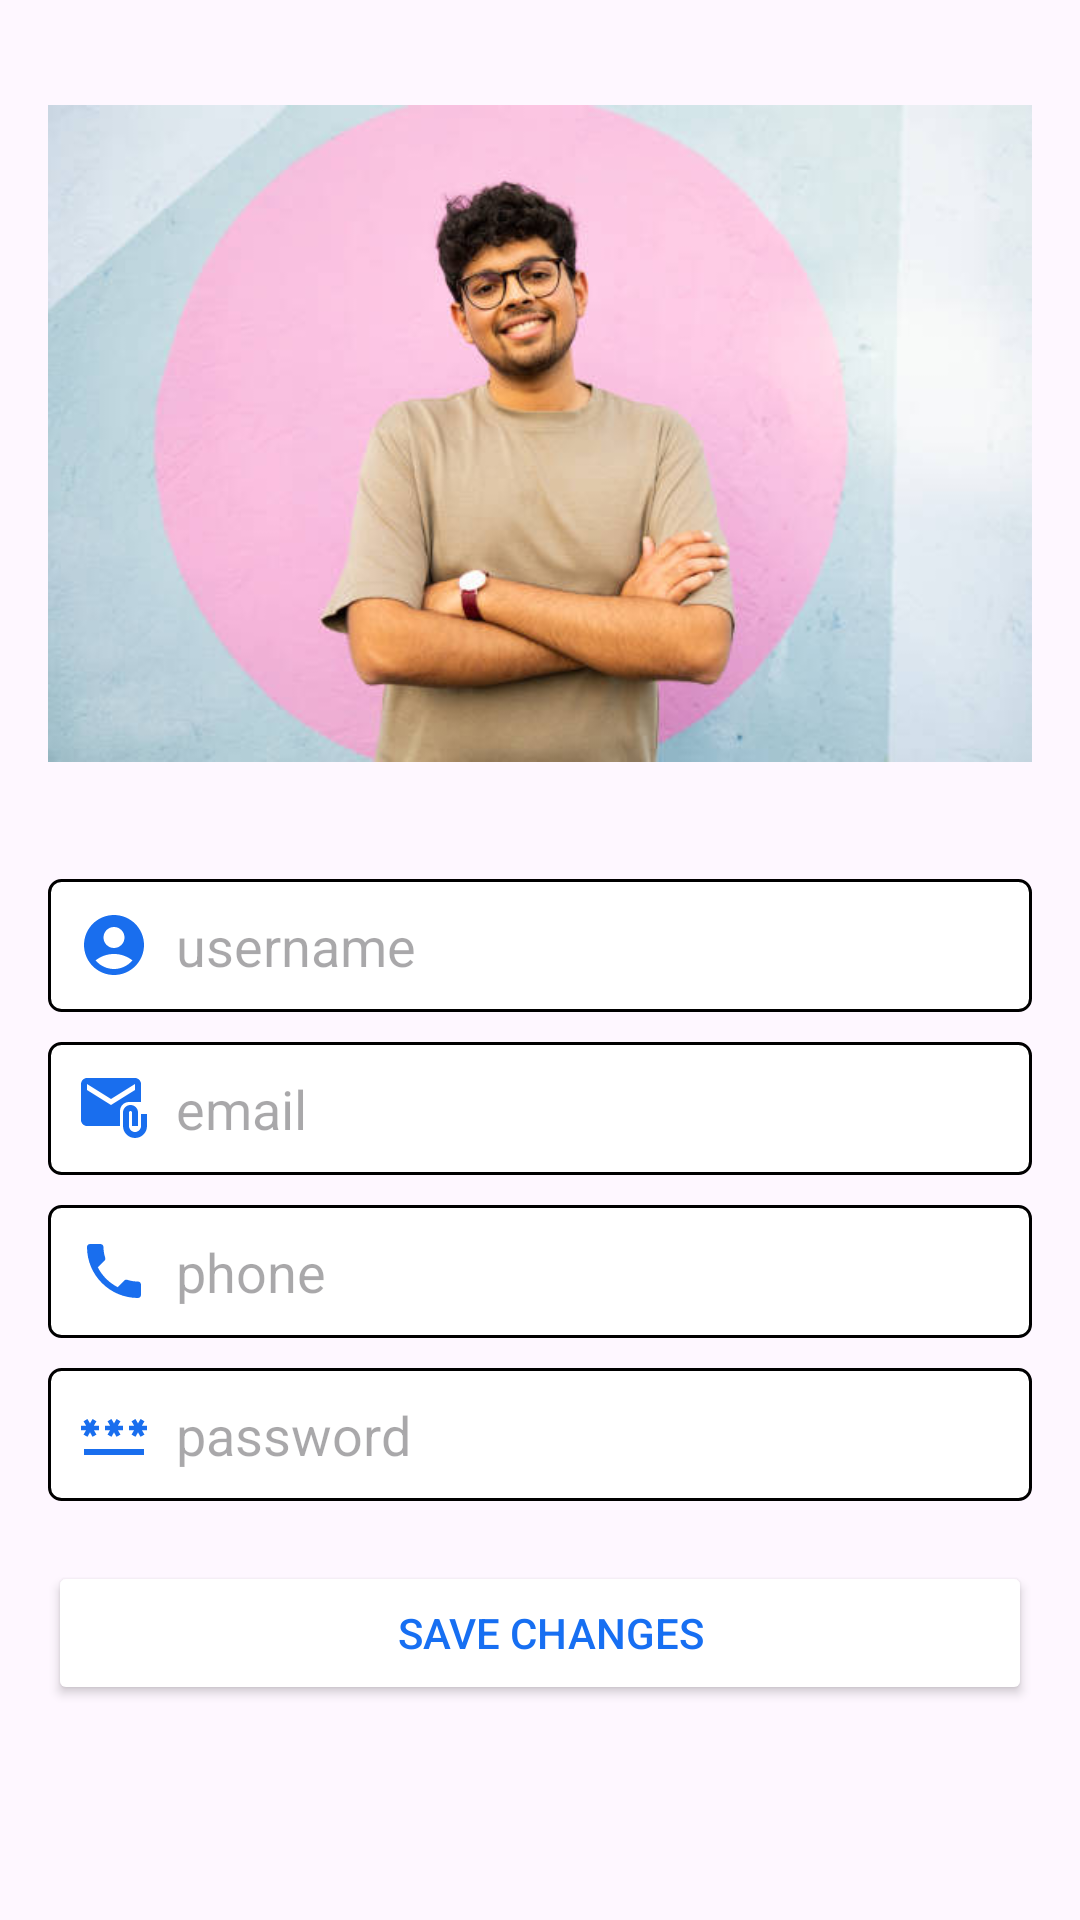

Produce the Android XML layout that renders to this screen, including the resource entries it uses.
<!-- AndroidManifest.xml: application theme Theme.MyApplication -->
<!-- res/layout/activity_edit_profile.xml -->
<?xml version="1.0" encoding="utf-8"?>
<ScrollView xmlns:android="http://schemas.android.com/apk/res/android"
    android:layout_width="match_parent"
    android:layout_height="match_parent"
    android:fillViewport="true">

    <LinearLayout
        android:layout_width="match_parent"
        android:layout_height="wrap_content"
        android:orientation="vertical"
        android:padding="16dp">

        <ImageView
            android:id="@+id/imgProfilePicture"
            android:layout_width="wrap_content"
            android:layout_height="257dp"
            android:layout_gravity="center"
            android:layout_marginBottom="20dp"
            android:src="@drawable/pr1" />

        <EditText
            android:id="@+id/editTextUserName"
            android:layout_width="match_parent"
            android:layout_height="wrap_content"
            android:layout_marginBottom="10dp"
            android:background="@drawable/border_edit_text"
            android:drawableStart="@drawable/account_name"
            android:hint="  username"
            android:inputType="textPersonName" />

        <EditText
            android:id="@+id/editTextUserEmail"
            android:layout_width="match_parent"
            android:layout_height="wrap_content"
            android:layout_marginBottom="10dp"
            android:background="@drawable/border_edit_text"
            android:drawableStart="@drawable/mail_icon"

            android:hint="  email"
            android:inputType="textEmailAddress" />

        <EditText
            android:id="@+id/editTextUserPhone"
            android:layout_width="match_parent"
            android:layout_height="wrap_content"
            android:layout_marginBottom="10dp"
            android:background="@drawable/border_edit_text"
            android:drawableStart="@drawable/phone_icon"

            android:hint="  phone"
            android:inputType="phone" />

        <EditText
            android:id="@+id/editTextPassword"
            android:layout_width="match_parent"
            android:layout_height="wrap_content"
            android:layout_marginBottom="20dp"
            android:background="@drawable/border_edit_text"
            android:drawableStart="@drawable/pwd"

            android:hint="  password"
            android:inputType="textPassword" />

        <Button
            android:id="@+id/btnSaveChanges"
            android:layout_width="match_parent"
            android:layout_height="wrap_content"
            android:backgroundTint="@color/white"
            android:text="  Save changes"
            android:textColor="#176FF2" />

    </LinearLayout>
</ScrollView>
<!-- resources referenced by this layout -->
<resources>
  <color name="white">#FFFFFFFF</color>
  <!-- drawable account_name (drawable) -->
  <vector android:height="24dp" android:tint="#196EEE"
      android:viewportHeight="24" android:viewportWidth="24"
      android:width="24dp" xmlns:android="http://schemas.android.com/apk/res/android">
      <path android:fillColor="@android:color/white" android:pathData="M12,2C6.48,2 2,6.48 2,12s4.48,10 10,10s10,-4.48 10,-10S17.52,2 12,2zM12,6c1.93,0 3.5,1.57 3.5,3.5S13.93,13 12,13s-3.5,-1.57 -3.5,-3.5S10.07,6 12,6zM12,20c-2.03,0 -4.43,-0.82 -6.14,-2.88C7.55,15.8 9.68,15 12,15s4.45,0.8 6.14,2.12C16.43,19.18 14.03,20 12,20z"/>
  </vector>
  <!-- drawable border_edit_text (drawable) -->
  <?xml version="1.0" encoding="utf-8"?>
  <shape xmlns:android="http://schemas.android.com/apk/res/android">
      <solid android:color="#FFFFFF"/> 
      <stroke android:width="1dp" android:color="#000000"/> 
      <corners android:radius="4dp"/> 
      <padding android:left="10dp" android:top="10dp" android:right="10dp" android:bottom="10dp"/> 
  </shape>
  <!-- drawable mail_icon (drawable) -->
  <vector android:height="24dp" android:tint="#196EEE"
      android:viewportHeight="24" android:viewportWidth="24"
      android:width="24dp" xmlns:android="http://schemas.android.com/apk/res/android">
      <path android:fillColor="@android:color/white" android:pathData="M21,10V4c0,-1.1 -0.9,-2 -2,-2H3C1.9,2 1.01,2.9 1.01,4L1,16c0,1.1 0.9,2 2,2h11v-5c0,-1.66 1.34,-3 3,-3H21zM11,11L3,6V4l8,5l8,-5v2L11,11z"/>
      <path android:fillColor="@android:color/white" android:pathData="M21,14v4c0,1.1 -0.9,2 -2,2s-2,-0.9 -2,-2v-4.5c0,-0.28 0.22,-0.5 0.5,-0.5s0.5,0.22 0.5,0.5V18h2v-4.5c0,-1.38 -1.12,-2.5 -2.5,-2.5S15,12.12 15,13.5V18c0,2.21 1.79,4 4,4s4,-1.79 4,-4v-4H21z"/>
  </vector>
  <!-- drawable phone_icon (drawable) -->
  <vector android:height="24dp" android:tint="#196EEE"
      android:viewportHeight="24" android:viewportWidth="24"
      android:width="24dp" xmlns:android="http://schemas.android.com/apk/res/android">
      <path android:fillColor="@android:color/white" android:pathData="M6.62,10.79c1.44,2.83 3.76,5.14 6.59,6.59l2.2,-2.2c0.27,-0.27 0.67,-0.36 1.02,-0.24 1.12,0.37 2.33,0.57 3.57,0.57 0.55,0 1,0.45 1,1V20c0,0.55 -0.45,1 -1,1 -9.39,0 -17,-7.61 -17,-17 0,-0.55 0.45,-1 1,-1h3.5c0.55,0 1,0.45 1,1 0,1.25 0.2,2.45 0.57,3.57 0.11,0.35 0.03,0.74 -0.25,1.02l-2.2,2.2z"/>
  </vector>
  <!-- drawable pr1: jpeg bitmap (drawable, 21571 bytes) -->
  <!-- drawable pwd (drawable) -->
  <vector android:height="24dp" android:tint="#196EEE"
      android:viewportHeight="24" android:viewportWidth="24"
      android:width="24dp" xmlns:android="http://schemas.android.com/apk/res/android">
      <path android:fillColor="@android:color/white" android:pathData="M2,17h20v2H2V17zM3.15,12.95L4,11.47l0.85,1.48l1.3,-0.75L5.3,10.72H7v-1.5H5.3l0.85,-1.47L4.85,7L4,8.47L3.15,7l-1.3,0.75L2.7,9.22H1v1.5h1.7L1.85,12.2L3.15,12.95zM9.85,12.2l1.3,0.75L12,11.47l0.85,1.48l1.3,-0.75l-0.85,-1.48H15v-1.5h-1.7l0.85,-1.47L12.85,7L12,8.47L11.15,7l-1.3,0.75l0.85,1.47H9v1.5h1.7L9.85,12.2zM23,9.22h-1.7l0.85,-1.47L20.85,7L20,8.47L19.15,7l-1.3,0.75l0.85,1.47H17v1.5h1.7l-0.85,1.48l1.3,0.75L20,11.47l0.85,1.48l1.3,-0.75l-0.85,-1.48H23V9.22z"/>
  </vector>
  <style name="Theme.MyApplication" parent="Base.Theme.MyApplication" />
  <style name="Base.Theme.MyApplication" parent="Theme.Material3.DayNight.NoActionBar">
          <item name="colorPrimary">#2196F3</item> 
          <item name="colorPrimaryDark">#1976D2</item> 
          <item name="colorAccent">#FF0000FF</item>
      </style>
</resources>
